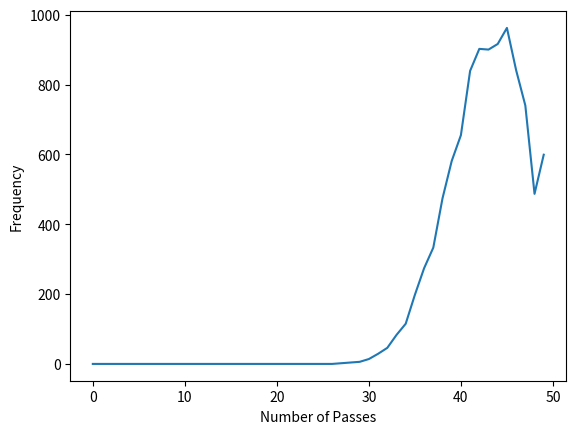

Generate this figure with matplotlib:
import random
from matplotlib import pyplot as plt

dataSize = 50 # number of elements that will be sorted
numRange = 1000 # range of the randomly generated numbers
numIter = 10000 # number of sorting iterations, the amount of lists it will sort

def bubbleSort(list):
    passnum = 1
    swap = True
    n = len(list)
    while swap and (passnum <= n-1):
        swap = False
        for i in range(n-passnum):
            if list[i] > list[i+1]:
                temp = list[i]
                list[i] = list[i+1]
                list[i+1] = temp
                swap = True
        passnum+=1
    return passnum


# generates graph
passes = [0 for i in range(dataSize)] #tracks frequency for each number of passes
for i in (bubbleSort([random.randint(0,numRange) for i in range(dataSize)]) for i in range(numIter)):
    passes[i-1] += 1

plt.plot(passes)
plt.xlabel('Number of Passes')
plt.ylabel('Frequency')
plt.show()
